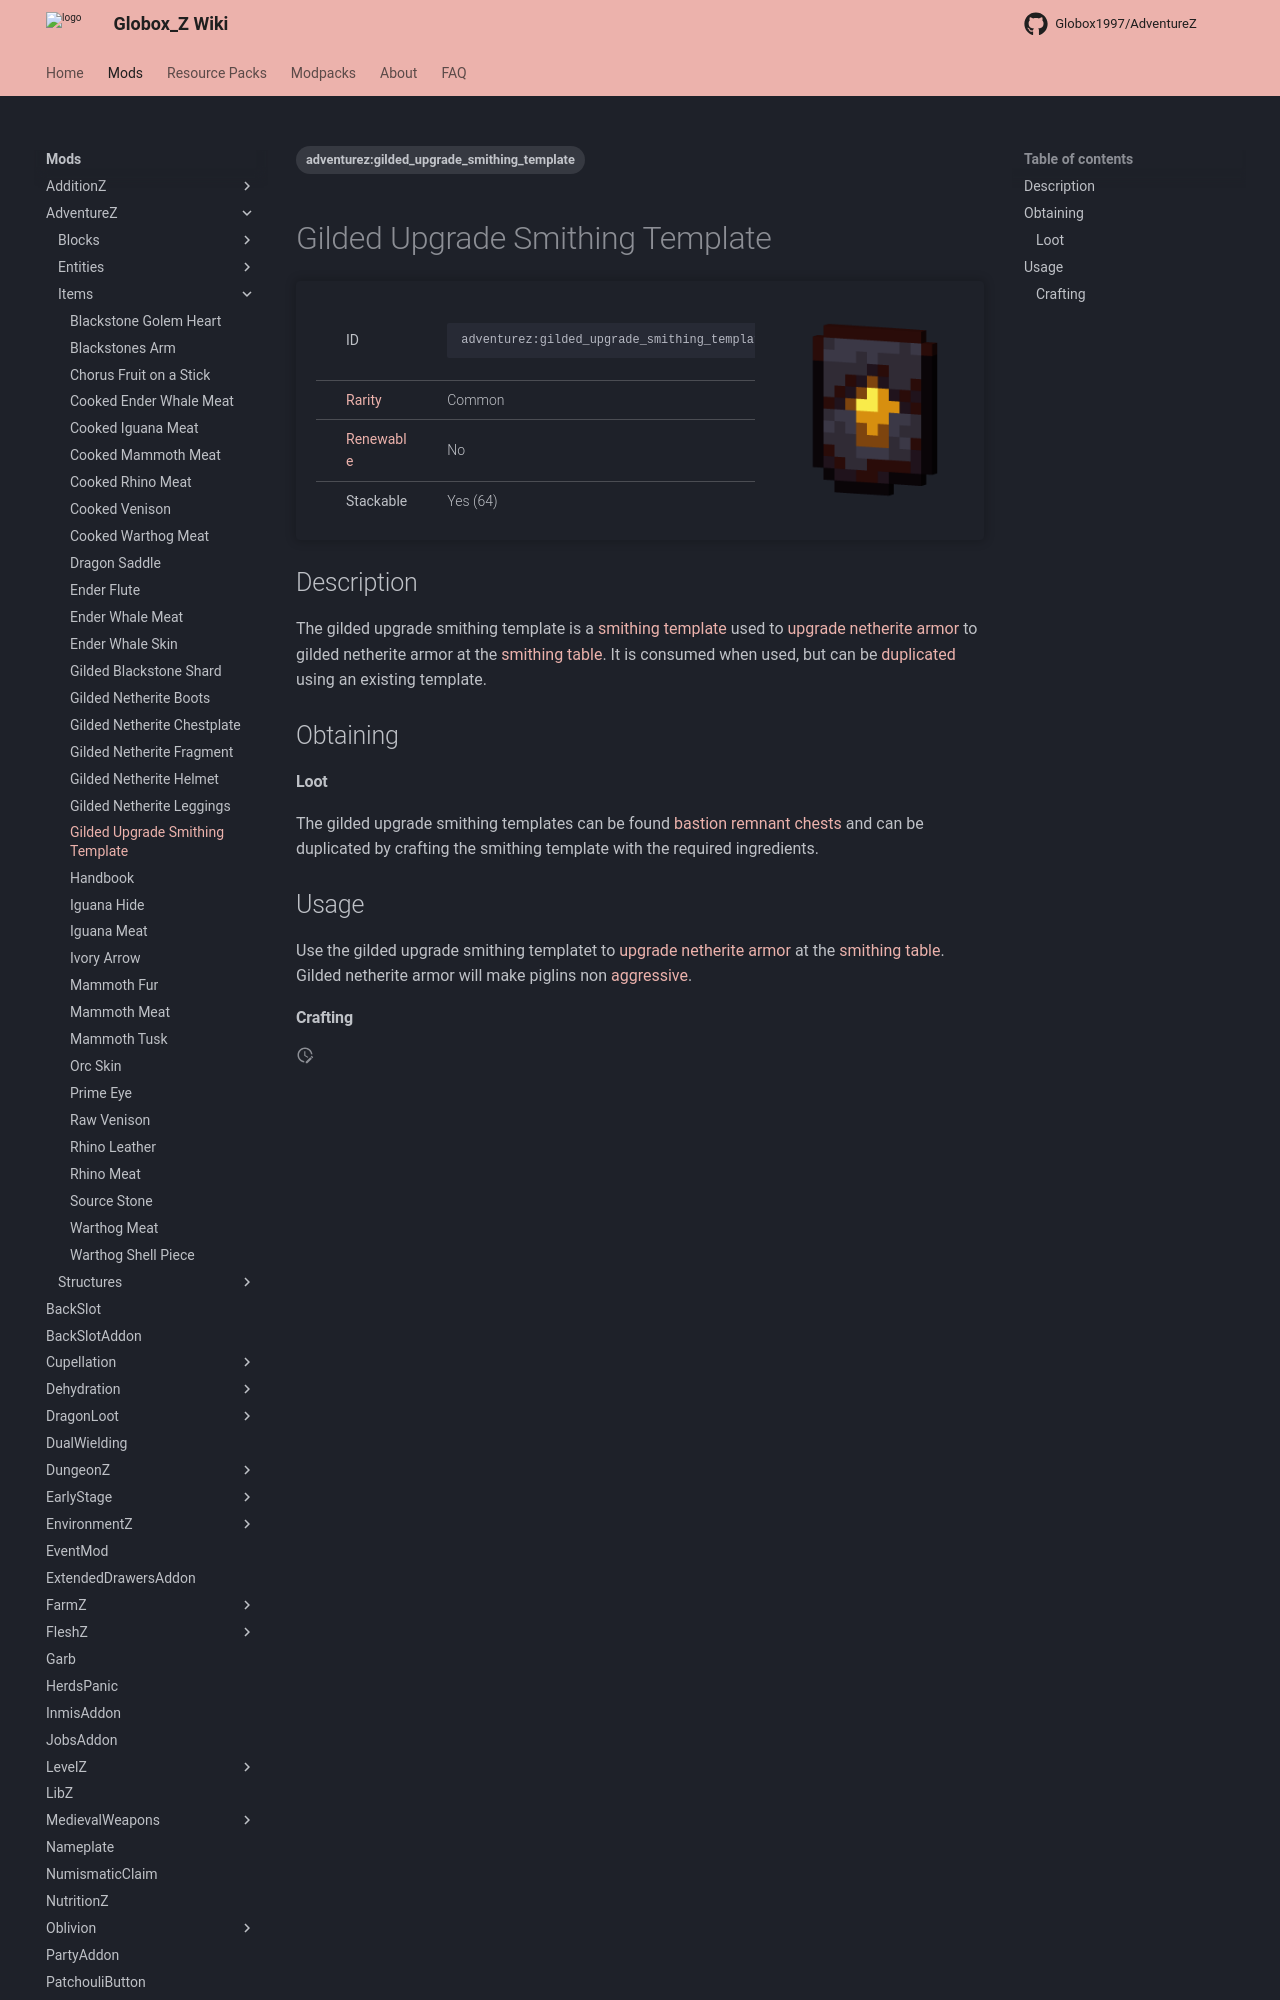

repository: Globox1997/wiki · page: mods/AdventureZ/Items/Gilded_Upgrade_Smithing_Template/index.html · generator: mkdocs

---
title: Gilded Upgrade Smithing Template
project: adventurez
summary: adventurez item gilded upgrade smithing template
tags:
    - adventurez:gilded_upgrade_smithing_template
---
# Gilded Upgrade Smithing Template
<div class="main_table">
<div class="left_main_table">
<table class="left_table">
    <tbody>
        <tr>
            <td class="first-column">ID</td>
            <td class="second-column">
            ```
            adventurez:gilded_upgrade_smithing_template
            ```
            </td>
        </tr>
        <tr id="linear-top">
            <td class="first-column"><a href="https://minecraft.wiki/w/Rarity" target="_blank">Rarity</a></td>
            <td class="second-column">Common</td>
        </tr>
        <tr id="linear-top">
            <td class="first-column"><a href="https://minecraft.wiki/w/Renewable_resource" target="_blank">Renewable</a></td>
            <td class="second-column">No</td>
        </tr>
        <tr id="linear-top">
            <td class="first-column">Stackable</td>
            <td class="second-column">Yes (64)</td>
        </tr>
    </tbody>
</table>
</div>
<img src="/wiki/assets/adventurez/items/gilded_upgrade_smithing_template.png" loading="lazy" class="right_img_table"/>
</div>

## Description
The gilded upgrade smithing template is a [smithing template](https://minecraft.wiki/w/Smithing_Template) used to [upgrade](https://minecraft.wiki/w/Smithing#Upgrading) [netherite armor](https://minecraft.wiki/w/Armor) to gilded netherite armor at the [smithing table](https://minecraft.wiki/w/Smithing_Table). It is consumed when used, but can be [duplicated](https://minecraft.wiki/w/Crafting) using an existing template.

## Obtaining
#### Loot
The gilded upgrade smithing templates can be found [bastion remnant](https://minecraft.wiki/w/Bastion_Remnant) [chests](https://minecraft.wiki/w/Chest_loot) and can be duplicated by crafting the smithing template with the required ingredients.

## Usage
Use the gilded upgrade smithing templatet to [upgrade](https://minecraft.wiki/w/Smithing#Upgrading) [netherite armor](https://minecraft.wiki/w/Armor) at the [smithing table](https://minecraft.wiki/w/Smithing_Table). Gilded netherite armor will make piglins non [aggressive](https://minecraft.wiki/w/Piglin#Aggravation).
